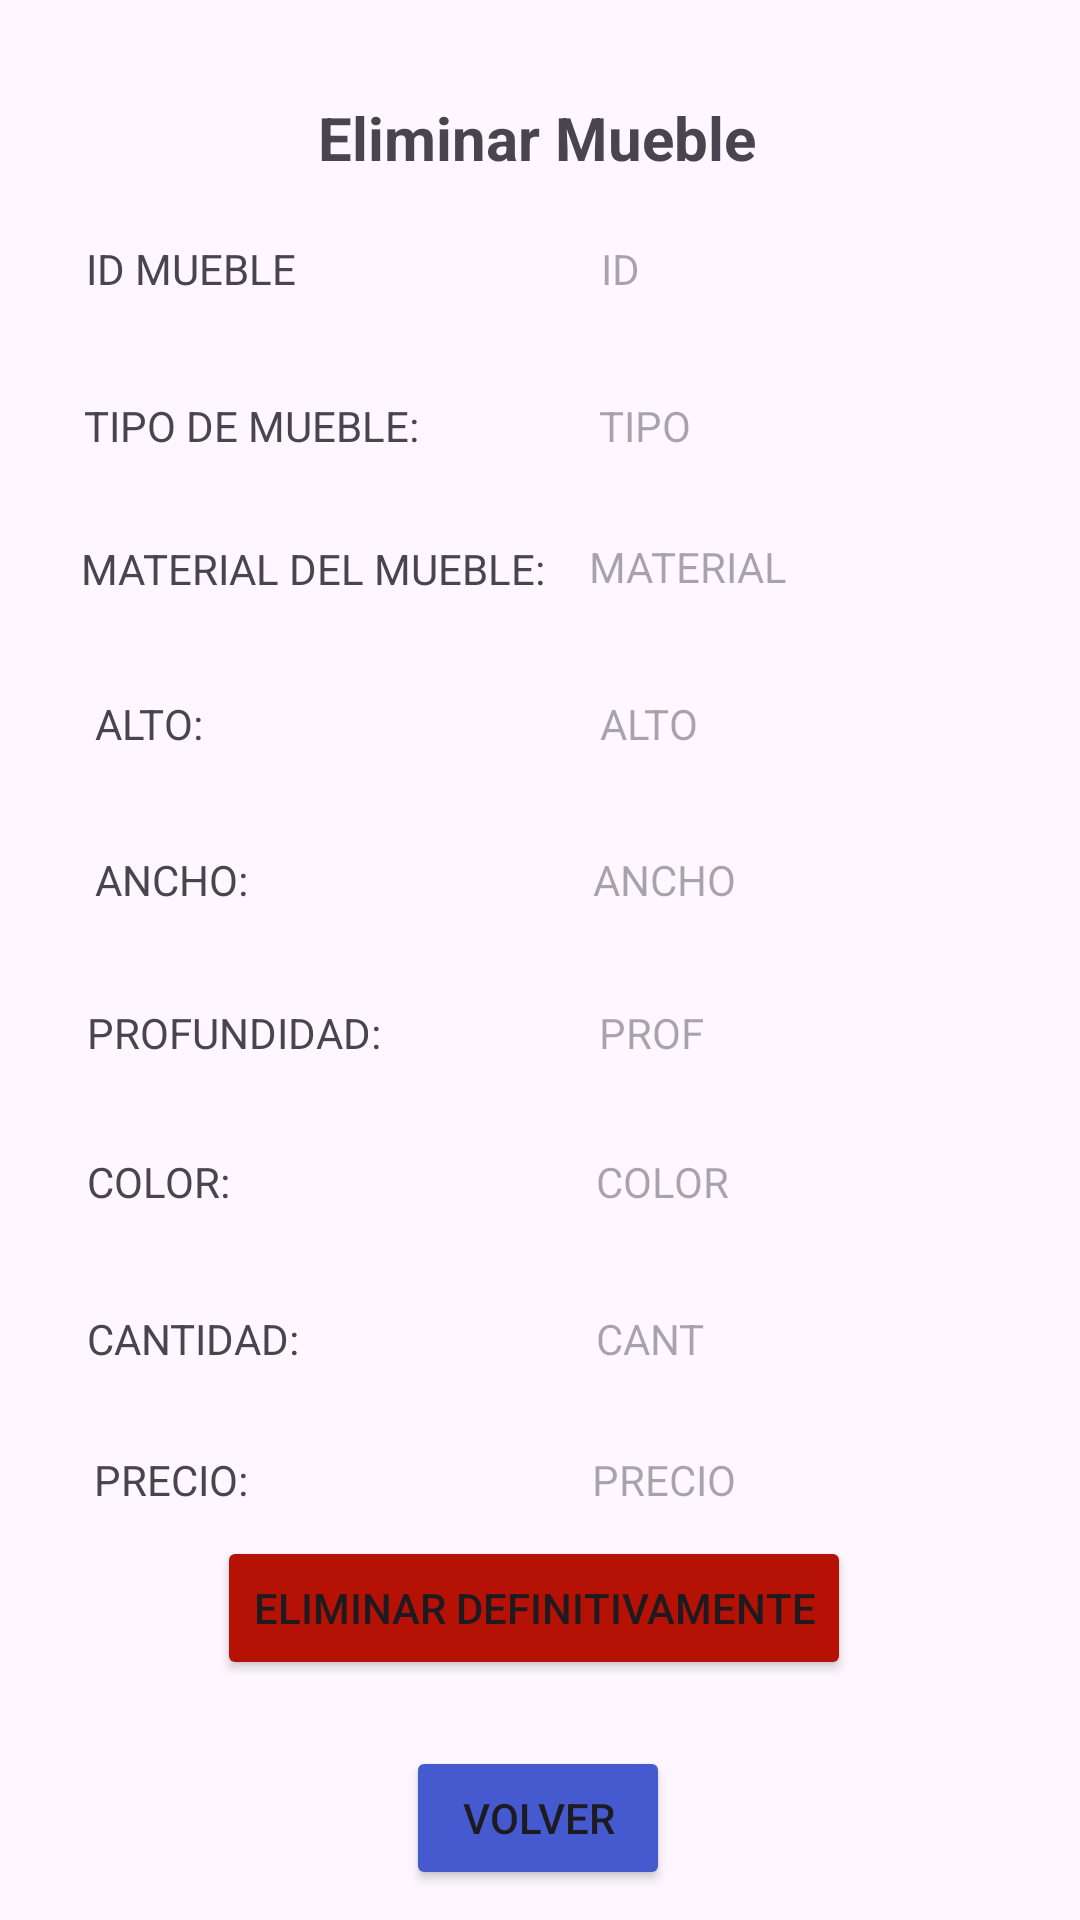

Reconstruct the res/layout file that produces this screen, plus the resources it refers to.
<!-- AndroidManifest.xml: application theme Theme.Muebleria -->
<!-- res/layout/activity_eliminar.xml -->
<?xml version="1.0" encoding="utf-8"?>
<androidx.constraintlayout.widget.ConstraintLayout xmlns:android="http://schemas.android.com/apk/res/android"
    xmlns:app="http://schemas.android.com/apk/res-auto"
    xmlns:tools="http://schemas.android.com/tools"
    android:layout_width="match_parent"
    android:layout_height="match_parent"
    tools:context=".Eliminar">

    <TextView
        android:id="@+id/textView23"
        android:layout_width="wrap_content"
        android:layout_height="wrap_content"
        android:text="ID MUEBLE"
        app:layout_constraintBottom_toBottomOf="parent"
        app:layout_constraintEnd_toEndOf="parent"
        app:layout_constraintHorizontal_bias="0.099"
        app:layout_constraintStart_toStartOf="parent"
        app:layout_constraintTop_toTopOf="parent"
        app:layout_constraintVertical_bias="0.129" />

    <TextView
        android:id="@+id/idDele"
        android:layout_width="wrap_content"
        android:layout_height="wrap_content"
        android:hint="ID"
        app:layout_constraintBottom_toBottomOf="parent"
        app:layout_constraintEnd_toEndOf="parent"
        app:layout_constraintHorizontal_bias="0.577"
        app:layout_constraintStart_toStartOf="parent"
        app:layout_constraintTop_toTopOf="parent"
        app:layout_constraintVertical_bias="0.129" />

    <TextView
        android:id="@+id/textView33"
        android:layout_width="wrap_content"
        android:layout_height="wrap_content"
        android:text="TIPO DE MUEBLE:"
        app:layout_constraintBottom_toBottomOf="parent"
        app:layout_constraintEnd_toEndOf="parent"
        app:layout_constraintHorizontal_bias="0.113"
        app:layout_constraintStart_toStartOf="parent"
        app:layout_constraintTop_toTopOf="parent"
        app:layout_constraintVertical_bias="0.213" />

    <TextView
        android:id="@+id/textView32"
        android:layout_width="wrap_content"
        android:layout_height="wrap_content"
        android:text="ANCHO:"
        app:layout_constraintBottom_toBottomOf="parent"
        app:layout_constraintEnd_toEndOf="parent"
        app:layout_constraintHorizontal_bias="0.102"
        app:layout_constraintStart_toStartOf="parent"
        app:layout_constraintTop_toTopOf="parent"
        app:layout_constraintVertical_bias="0.457" />

    <TextView
        android:id="@+id/colDele"
        android:layout_width="wrap_content"
        android:layout_height="wrap_content"
        android:hint="COLOR"
        app:layout_constraintBottom_toBottomOf="parent"
        app:layout_constraintEnd_toEndOf="parent"
        app:layout_constraintHorizontal_bias="0.629"
        app:layout_constraintStart_toStartOf="parent"
        app:layout_constraintTop_toTopOf="parent"
        app:layout_constraintVertical_bias="0.619" />

    <TextView
        android:id="@+id/textView28"
        android:layout_width="wrap_content"
        android:layout_height="wrap_content"
        android:text="CANTIDAD:"
        app:layout_constraintBottom_toBottomOf="parent"
        app:layout_constraintEnd_toEndOf="parent"
        app:layout_constraintHorizontal_bias="0.1"
        app:layout_constraintStart_toStartOf="parent"
        app:layout_constraintTop_toTopOf="parent"
        app:layout_constraintVertical_bias="0.703" />

    <TextView
        android:id="@+id/canDele"
        android:layout_width="wrap_content"
        android:layout_height="wrap_content"
        android:hint="CANT"
        app:layout_constraintBottom_toBottomOf="parent"
        app:layout_constraintEnd_toEndOf="parent"
        app:layout_constraintHorizontal_bias="0.614"
        app:layout_constraintStart_toStartOf="parent"
        app:layout_constraintTop_toTopOf="parent"
        app:layout_constraintVertical_bias="0.703" />

    <TextView
        android:id="@+id/preDele"
        android:layout_width="wrap_content"
        android:layout_height="wrap_content"
        android:hint="PRECIO"
        app:layout_constraintBottom_toBottomOf="parent"
        app:layout_constraintEnd_toEndOf="parent"
        app:layout_constraintHorizontal_bias="0.633"
        app:layout_constraintStart_toStartOf="parent"
        app:layout_constraintTop_toTopOf="parent"
        app:layout_constraintVertical_bias="0.779" />

    <TextView
        android:id="@+id/textView27"
        android:layout_width="wrap_content"
        android:layout_height="wrap_content"
        android:text="PRECIO:"
        app:layout_constraintBottom_toBottomOf="parent"
        app:layout_constraintEnd_toEndOf="parent"
        app:layout_constraintHorizontal_bias="0.102"
        app:layout_constraintStart_toStartOf="parent"
        app:layout_constraintTop_toTopOf="parent"
        app:layout_constraintVertical_bias="0.779" />

    <TextView
        android:id="@+id/textView29"
        android:layout_width="wrap_content"
        android:layout_height="wrap_content"
        android:text="COLOR:"
        app:layout_constraintBottom_toBottomOf="parent"
        app:layout_constraintEnd_toEndOf="parent"
        app:layout_constraintHorizontal_bias="0.093"
        app:layout_constraintStart_toStartOf="parent"
        app:layout_constraintTop_toTopOf="parent"
        app:layout_constraintVertical_bias="0.619" />

    <TextView
        android:id="@+id/tipDele"
        android:layout_width="wrap_content"
        android:layout_height="wrap_content"
        android:hint="TIPO"
        app:layout_constraintBottom_toBottomOf="parent"
        app:layout_constraintEnd_toEndOf="parent"
        app:layout_constraintHorizontal_bias="0.606"
        app:layout_constraintStart_toStartOf="parent"
        app:layout_constraintTop_toTopOf="parent"
        app:layout_constraintVertical_bias="0.213" />

    <TextView
        android:id="@+id/anDele"
        android:layout_width="wrap_content"
        android:layout_height="wrap_content"
        android:hint="ANCHO"
        app:layout_constraintBottom_toBottomOf="parent"
        app:layout_constraintEnd_toEndOf="parent"
        app:layout_constraintHorizontal_bias="0.633"
        app:layout_constraintStart_toStartOf="parent"
        app:layout_constraintTop_toTopOf="parent"
        app:layout_constraintVertical_bias="0.457" />

    <TextView
        android:id="@+id/textView31"
        android:layout_width="wrap_content"
        android:layout_height="wrap_content"
        android:text="ALTO:"
        app:layout_constraintBottom_toBottomOf="parent"
        app:layout_constraintEnd_toEndOf="parent"
        app:layout_constraintHorizontal_bias="0.098"
        app:layout_constraintStart_toStartOf="parent"
        app:layout_constraintTop_toTopOf="parent"
        app:layout_constraintVertical_bias="0.373" />

    <TextView
        android:id="@+id/proDele"
        android:layout_width="wrap_content"
        android:layout_height="wrap_content"
        android:hint="PROF"
        app:layout_constraintBottom_toBottomOf="parent"
        app:layout_constraintEnd_toEndOf="parent"
        app:layout_constraintHorizontal_bias="0.614"
        app:layout_constraintStart_toStartOf="parent"
        app:layout_constraintTop_toTopOf="parent"
        app:layout_constraintVertical_bias="0.539" />

    <TextView
        android:id="@+id/textView30"
        android:layout_width="wrap_content"
        android:layout_height="wrap_content"
        android:text="MATERIAL DEL MUEBLE:"
        app:layout_constraintBottom_toBottomOf="parent"
        app:layout_constraintEnd_toEndOf="parent"
        app:layout_constraintHorizontal_bias="0.132"
        app:layout_constraintStart_toStartOf="parent"
        app:layout_constraintTop_toTopOf="parent"
        app:layout_constraintVertical_bias="0.29" />

    <TextView
        android:id="@+id/matDele"
        android:layout_width="wrap_content"
        android:layout_height="wrap_content"
        android:hint="MATERIAL"
        app:layout_constraintBottom_toBottomOf="parent"
        app:layout_constraintEnd_toEndOf="parent"
        app:layout_constraintHorizontal_bias="0.668"
        app:layout_constraintStart_toStartOf="parent"
        app:layout_constraintTop_toTopOf="parent"
        app:layout_constraintVertical_bias="0.289" />

    <TextView
        android:id="@+id/alDele"
        android:layout_width="wrap_content"
        android:layout_height="wrap_content"
        android:hint="ALTO"
        app:layout_constraintBottom_toBottomOf="parent"
        app:layout_constraintEnd_toEndOf="parent"
        app:layout_constraintHorizontal_bias="0.611"
        app:layout_constraintStart_toStartOf="parent"
        app:layout_constraintTop_toTopOf="parent"
        app:layout_constraintVertical_bias="0.373" />

    <TextView
        android:id="@+id/textView34"
        android:layout_width="wrap_content"
        android:layout_height="wrap_content"
        android:text="PROFUNDIDAD:"
        app:layout_constraintBottom_toBottomOf="parent"
        app:layout_constraintEnd_toEndOf="parent"
        app:layout_constraintHorizontal_bias="0.111"
        app:layout_constraintStart_toStartOf="parent"
        app:layout_constraintTop_toTopOf="parent"
        app:layout_constraintVertical_bias="0.539" />

    <Button
        android:id="@+id/delete"
        android:layout_width="wrap_content"
        android:layout_height="wrap_content"
        android:backgroundTint="#B61105"
        android:onClick="Elimina"
        android:text="Eliminar Definitivamente"
        app:icon="@android:drawable/ic_input_delete"
        app:layout_constraintBottom_toBottomOf="parent"
        app:layout_constraintEnd_toEndOf="parent"
        app:layout_constraintHorizontal_bias="0.486"
        app:layout_constraintStart_toStartOf="parent"
        app:layout_constraintTop_toTopOf="parent"
        app:layout_constraintVertical_bias="0.865" />

    <Button
        android:id="@+id/bvolver2"
        android:layout_width="wrap_content"
        android:layout_height="wrap_content"
        android:backgroundTint="#455ACF"
        android:onClick="volver"
        android:text="Volver"
        app:icon="@android:drawable/ic_menu_revert"
        app:layout_constraintBottom_toBottomOf="parent"
        app:layout_constraintEnd_toEndOf="parent"
        app:layout_constraintHorizontal_bias="0.498"
        app:layout_constraintStart_toStartOf="parent"
        app:layout_constraintTop_toTopOf="parent"
        app:layout_constraintVertical_bias="0.983" />

    <TextView
        android:id="@+id/men2"
        android:layout_width="324dp"
        android:layout_height="30dp"
        android:layout_marginTop="100dp"
        app:layout_constraintBottom_toBottomOf="parent"
        app:layout_constraintEnd_toEndOf="parent"
        app:layout_constraintHorizontal_bias="0.494"
        app:layout_constraintStart_toStartOf="parent"
        app:layout_constraintTop_toTopOf="parent"
        app:layout_constraintVertical_bias="0.901" />

    <TextView
        android:id="@+id/textView26"
        android:layout_width="wrap_content"
        android:layout_height="wrap_content"
        android:text="Eliminar Mueble"
        android:textSize="20sp"
        android:textStyle="bold"
        app:layout_constraintBottom_toBottomOf="parent"
        app:layout_constraintEnd_toEndOf="parent"
        app:layout_constraintHorizontal_bias="0.496"
        app:layout_constraintStart_toStartOf="parent"
        app:layout_constraintTop_toTopOf="parent"
        app:layout_constraintVertical_bias="0.053" />

</androidx.constraintlayout.widget.ConstraintLayout>
<!-- resources referenced by this layout -->
<resources>
  <style name="Theme.Muebleria" parent="Base.Theme.Muebleria" />
  <style name="Base.Theme.Muebleria" parent="Theme.Material3.DayNight.NoActionBar">
          
          
      </style>
</resources>
